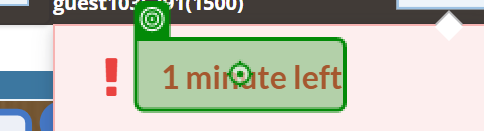
Task: Bot to play the game Blokus
Workflow: Main

Step 1 [else]: check 'OneMinuteLeft'

Step 2: click on 'OneMinuteLeft' (same screen as step 1)

Step 3 [catch]: check 'OneMinuteLeft' (same screen as step 1)

Step 4 [catch]: click on 'OneMinuteLeft' (same screen as step 1)